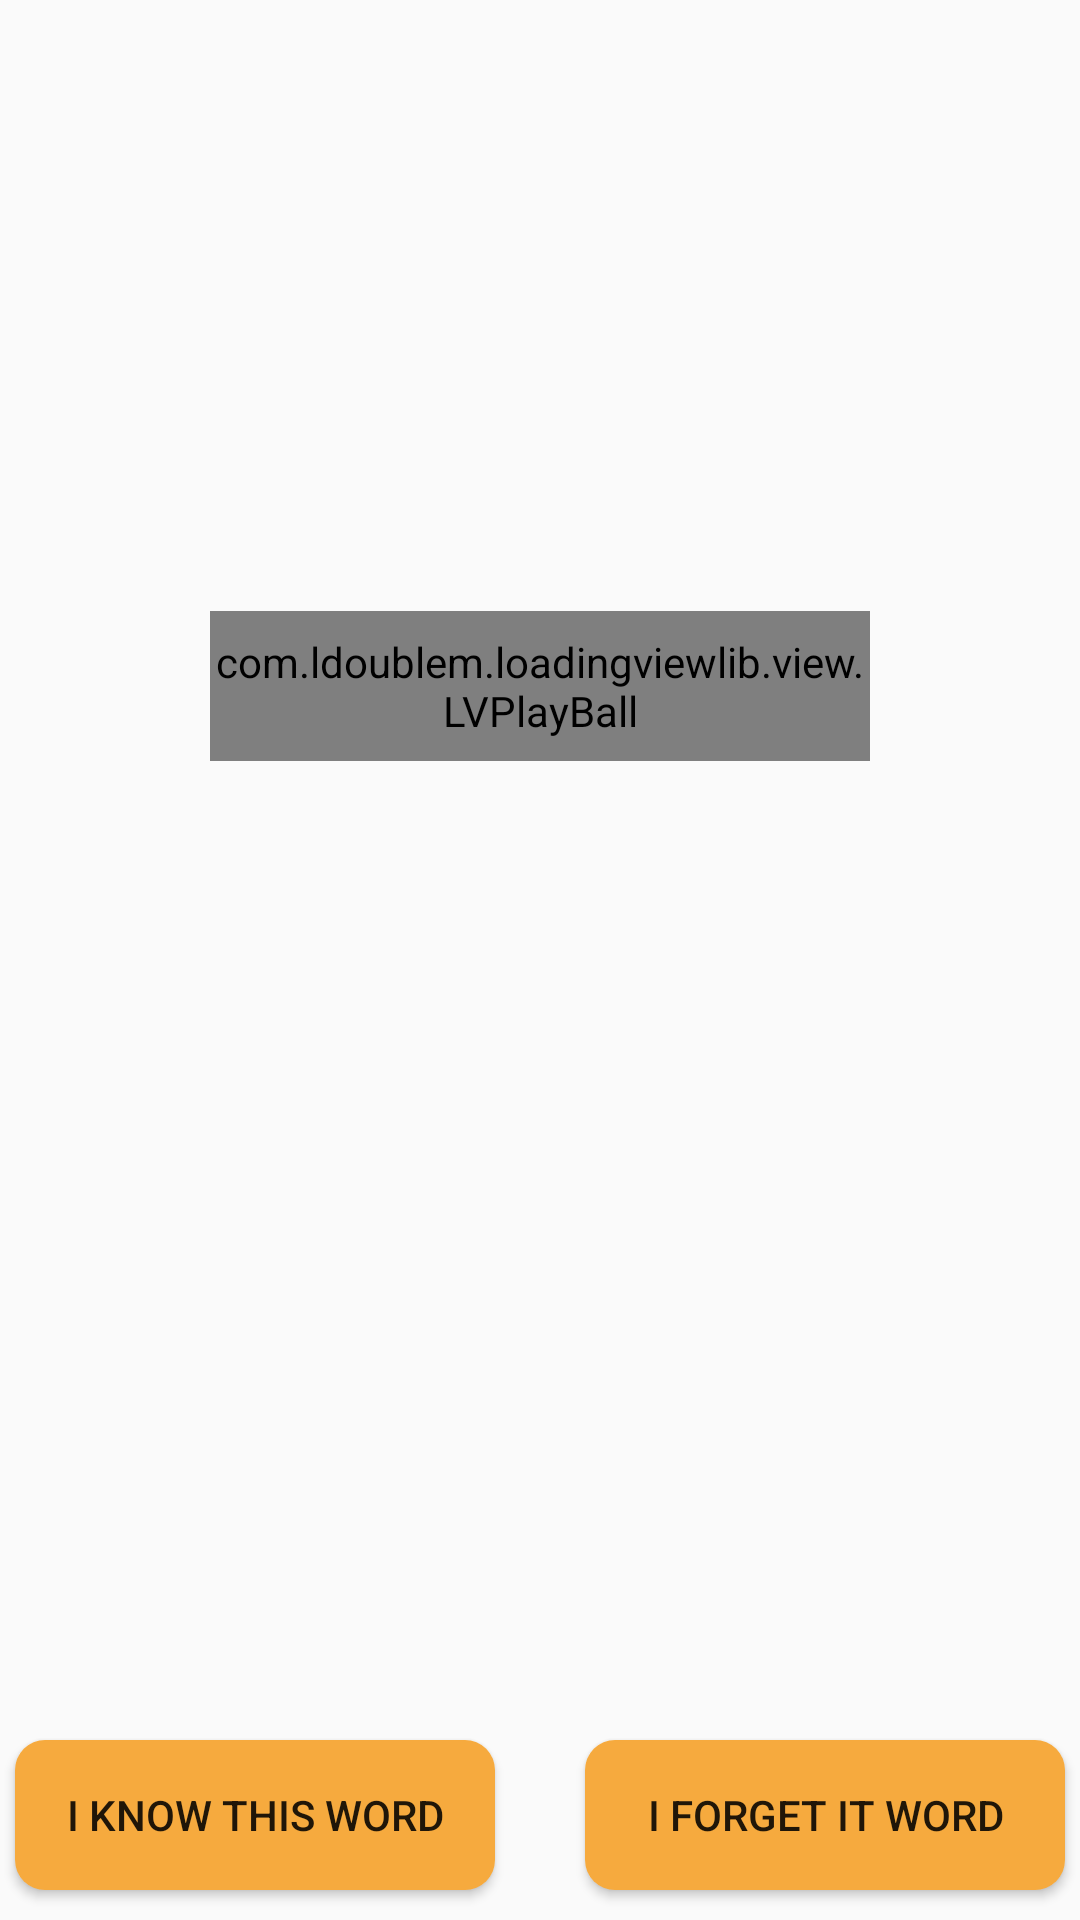

Reconstruct the res/layout file that produces this screen, plus the resources it refers to.
<!-- AndroidManifest.xml: application theme AppTheme -->
<!-- res/layout/activity_self_test.xml -->
<?xml version="1.0" encoding="utf-8"?>
<RelativeLayout
    xmlns:android="http://schemas.android.com/apk/res/android"
    xmlns:tools="http://schemas.android.com/tools"
    android:layout_width="match_parent"
    android:layout_height="match_parent"
    tools:context=".SelfTestActivity"
    android:orientation="vertical">

    <LinearLayout
        android:layout_width="match_parent"
        android:layout_height="wrap_content"
        android:orientation="vertical">
        <TextView
            android:id="@+id/self_test_pronunciation"
            android:layout_width="match_parent"
            android:layout_height="20dp"
            android:layout_marginTop="30dp"
            android:textSize="18sp"
            android:textAlignment="center"
            android:textColor="?text_cl"/>

        <TextView
            android:id="@+id/self_test_english"
            android:layout_width="match_parent"
            android:layout_height="wrap_content"
            android:textSize="25sp"
            android:gravity="center"
            android:layout_marginTop="70dp"
            android:textColor="?text_cl"/>

        <com.ldoublem.loadingviewlib.view.LVPlayBall
            android:id="@+id/animation_play_ball"
            android:layout_width="220dp"
            android:layout_height="50dp"
            android:layout_gravity="center_horizontal"
            android:layout_marginTop="50dp"/>

        <ScrollView
            android:layout_marginTop="30dp"
            android:layout_width="match_parent"
            android:layout_height="200dp">
            <TextView
                android:id="@+id/definition"
                android:layout_width="match_parent"
                android:layout_height="wrap_content"
                android:textSize="15sp"
                android:visibility="gone"
                android:gravity="center"
                android:textColor="?text_cl"/>
        </ScrollView>
    </LinearLayout>

    <Button
        android:id="@+id/know_this_word"
        android:layout_width="160dp"
        android:layout_height="50dp"
        android:background="@drawable/button"
        android:layout_alignParentBottom="true"
        android:text="I know this word"
        android:layout_alignParentLeft="true"
        android:layout_marginBottom="10dp"
        android:layout_marginLeft="5dp"/>

    <Button
        android:id="@+id/unknown_this_word"
        android:layout_width="160dp"
        android:layout_height="50dp"
        android:background="@drawable/button"
        android:text="I forget it word"
        android:layout_alignParentBottom="true"
        android:layout_alignParentRight="true"
        android:layout_marginBottom="10dp"
        android:layout_marginRight="5dp"/>

</RelativeLayout>
<!-- resources referenced by this layout -->
<resources>
  <!-- drawable button (drawable) -->
  <?xml version="1.0" encoding="utf-8"?>
  <selector xmlns:android="http://schemas.android.com/apk/res/android">
      <item android:state_pressed="true">
          <shape>
              <solid android:color="#e79429" />
              <corners android:radius="10dp"/>
          </shape>
      </item>
  
      <item>
          <shape>
              <solid android:color="#f6aa3e"/>
              <corners android:radius="10dp"/>
          </shape>
      </item>
  </selector>
  <style name="AppTheme" parent="Theme.AppCompat.Light.DarkActionBar">
          
          <item name="colorPrimary">@color/colorPrimary</item>
          <item name="colorPrimaryDark">@color/colorPrimaryDark</item>
          <item name="colorAccent">@color/colorAccent</item>
          <item name="text_cl">@color/colorAccent</item>
          <item name="button_bg">@color/colorPrimary</item>
          <item name="button_bg_pressed">@color/colorPrimaryDark</item>
          <item name="list_divider">@color/colorPrimary</item>
      </style>
  <!-- not gathered from this repository: default colours our renderer supplied (Android Studio template values) -->
  <color name="colorPrimary">#FF6200EE</color>
  <color name="colorPrimaryDark">#FF3700B3</color>
  <color name="colorAccent">#FF03DAC5</color>
</resources>
